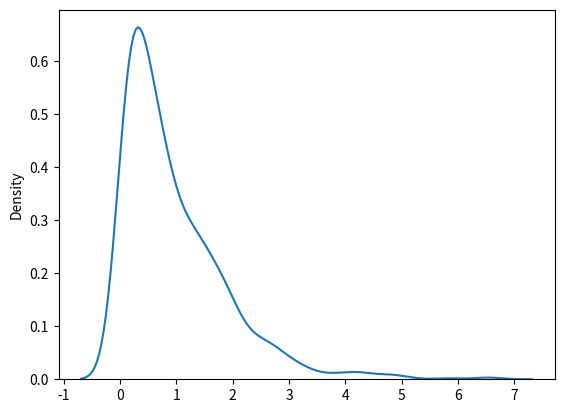

Source code (Python):
# 2x3 boyutunda 2,0 ölçekli üstel dağılım
from numpy import random
x = random.exponential(scale=2, size=(2, 3))
print(x)

# üstel dağılımı görselleştirelim
from numpy import random
import matplotlib.pyplot as plt
import seaborn as sns

sns.distplot(random.exponential(size=1000), hist=False)

plt.show()
